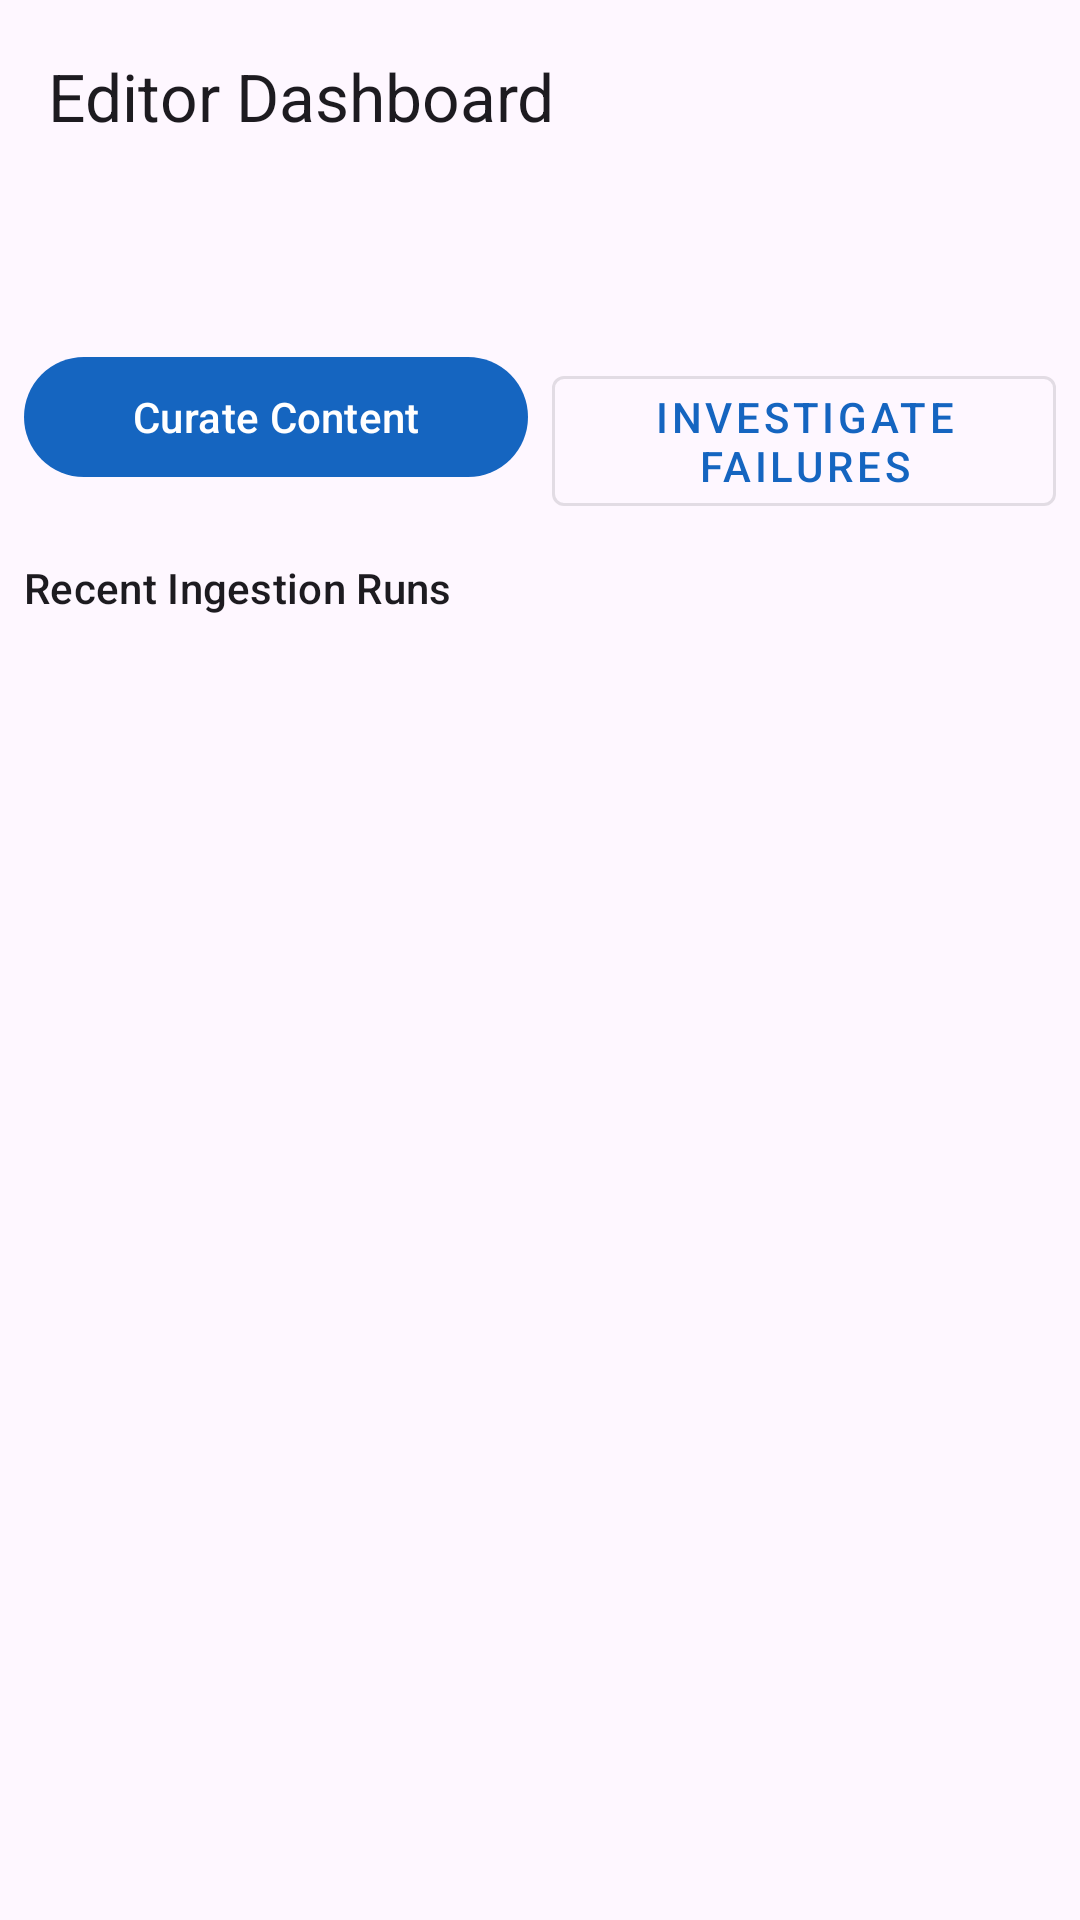

Android layout source for this screen:
<!-- AndroidManifest.xml: application theme Theme.Storefront -->
<!-- res/layout/activity_editor_dashboard.xml -->
<?xml version="1.0" encoding="utf-8"?>
<androidx.constraintlayout.widget.ConstraintLayout
    xmlns:android="http://schemas.android.com/apk/res/android"
    xmlns:app="http://schemas.android.com/apk/res-auto"
    android:layout_width="match_parent"
    android:layout_height="match_parent">

    <com.google.android.material.appbar.MaterialToolbar
        android:id="@+id/editor_toolbar"
        android:layout_width="0dp"
        android:layout_height="?attr/actionBarSize"
        app:title="@string/editor_dashboard_title"
        app:layout_constraintTop_toTopOf="parent"
        app:layout_constraintStart_toStartOf="parent"
        app:layout_constraintEnd_toEndOf="parent" />

    <TextView
        android:id="@+id/editor_pending_count"
        android:layout_width="wrap_content"
        android:layout_height="wrap_content"
        android:padding="12dp"
        android:textAppearance="?attr/textAppearanceTitleSmall"
        app:layout_constraintTop_toBottomOf="@id/editor_toolbar"
        app:layout_constraintStart_toStartOf="parent" />

    <LinearLayout
        android:id="@+id/editor_buttons"
        android:layout_width="0dp"
        android:layout_height="wrap_content"
        android:orientation="horizontal"
        android:padding="8dp"
        app:layout_constraintTop_toBottomOf="@id/editor_pending_count"
        app:layout_constraintStart_toStartOf="parent"
        app:layout_constraintEnd_toEndOf="parent">

        <com.google.android.material.button.MaterialButton
            android:id="@+id/editor_curate_button"
            android:layout_width="0dp"
            android:layout_height="wrap_content"
            android:layout_weight="1"
            android:text="@string/curate_content"
            android:layout_marginEnd="4dp" />

        <com.google.android.material.button.MaterialButton
            android:id="@+id/editor_investigate_button"
            android:layout_width="0dp"
            android:layout_height="wrap_content"
            android:layout_weight="1"
            android:text="@string/investigate_failures"
            android:layout_marginStart="4dp"
            style="@style/Widget.MaterialComponents.Button.OutlinedButton" />
    </LinearLayout>

    <TextView
        android:id="@+id/editor_recent_runs_label"
        android:layout_width="wrap_content"
        android:layout_height="wrap_content"
        android:text="@string/recent_ingestion_runs"
        android:textAppearance="?attr/textAppearanceTitleSmall"
        android:padding="8dp"
        app:layout_constraintTop_toBottomOf="@id/editor_buttons"
        app:layout_constraintStart_toStartOf="parent" />

    <androidx.recyclerview.widget.RecyclerView
        android:id="@+id/editor_job_runs_recycler"
        android:layout_width="0dp"
        android:layout_height="0dp"
        android:clipToPadding="false"
        android:padding="8dp"
        app:layout_constraintTop_toBottomOf="@id/editor_recent_runs_label"
        app:layout_constraintBottom_toBottomOf="parent"
        app:layout_constraintStart_toStartOf="parent"
        app:layout_constraintEnd_toEndOf="parent" />

</androidx.constraintlayout.widget.ConstraintLayout>
<!-- resources referenced by this layout -->
<resources>
  <string name="curate_content">Curate Content</string>
  <string name="editor_dashboard_title">Editor Dashboard</string>
  <string name="investigate_failures">Investigate Failures</string>
  <string name="recent_ingestion_runs">Recent Ingestion Runs</string>
  <style name="Theme.Storefront" parent="Theme.Material3.DayNight.NoActionBar">
          <item name="colorPrimary">@color/storefront_primary</item>
          <item name="colorPrimaryVariant">@color/storefront_primary_dark</item>
          <item name="colorOnPrimary">@color/white</item>
          <item name="colorSecondary">@color/storefront_secondary</item>
          <item name="colorOnSecondary">@color/white</item>
      </style>
  <color name="storefront_primary">#1565C0</color>
  <color name="storefront_primary_dark">#0D47A1</color>
  <color name="white">#FFFFFF</color>
  <color name="storefront_secondary">#FF6F00</color>
</resources>
